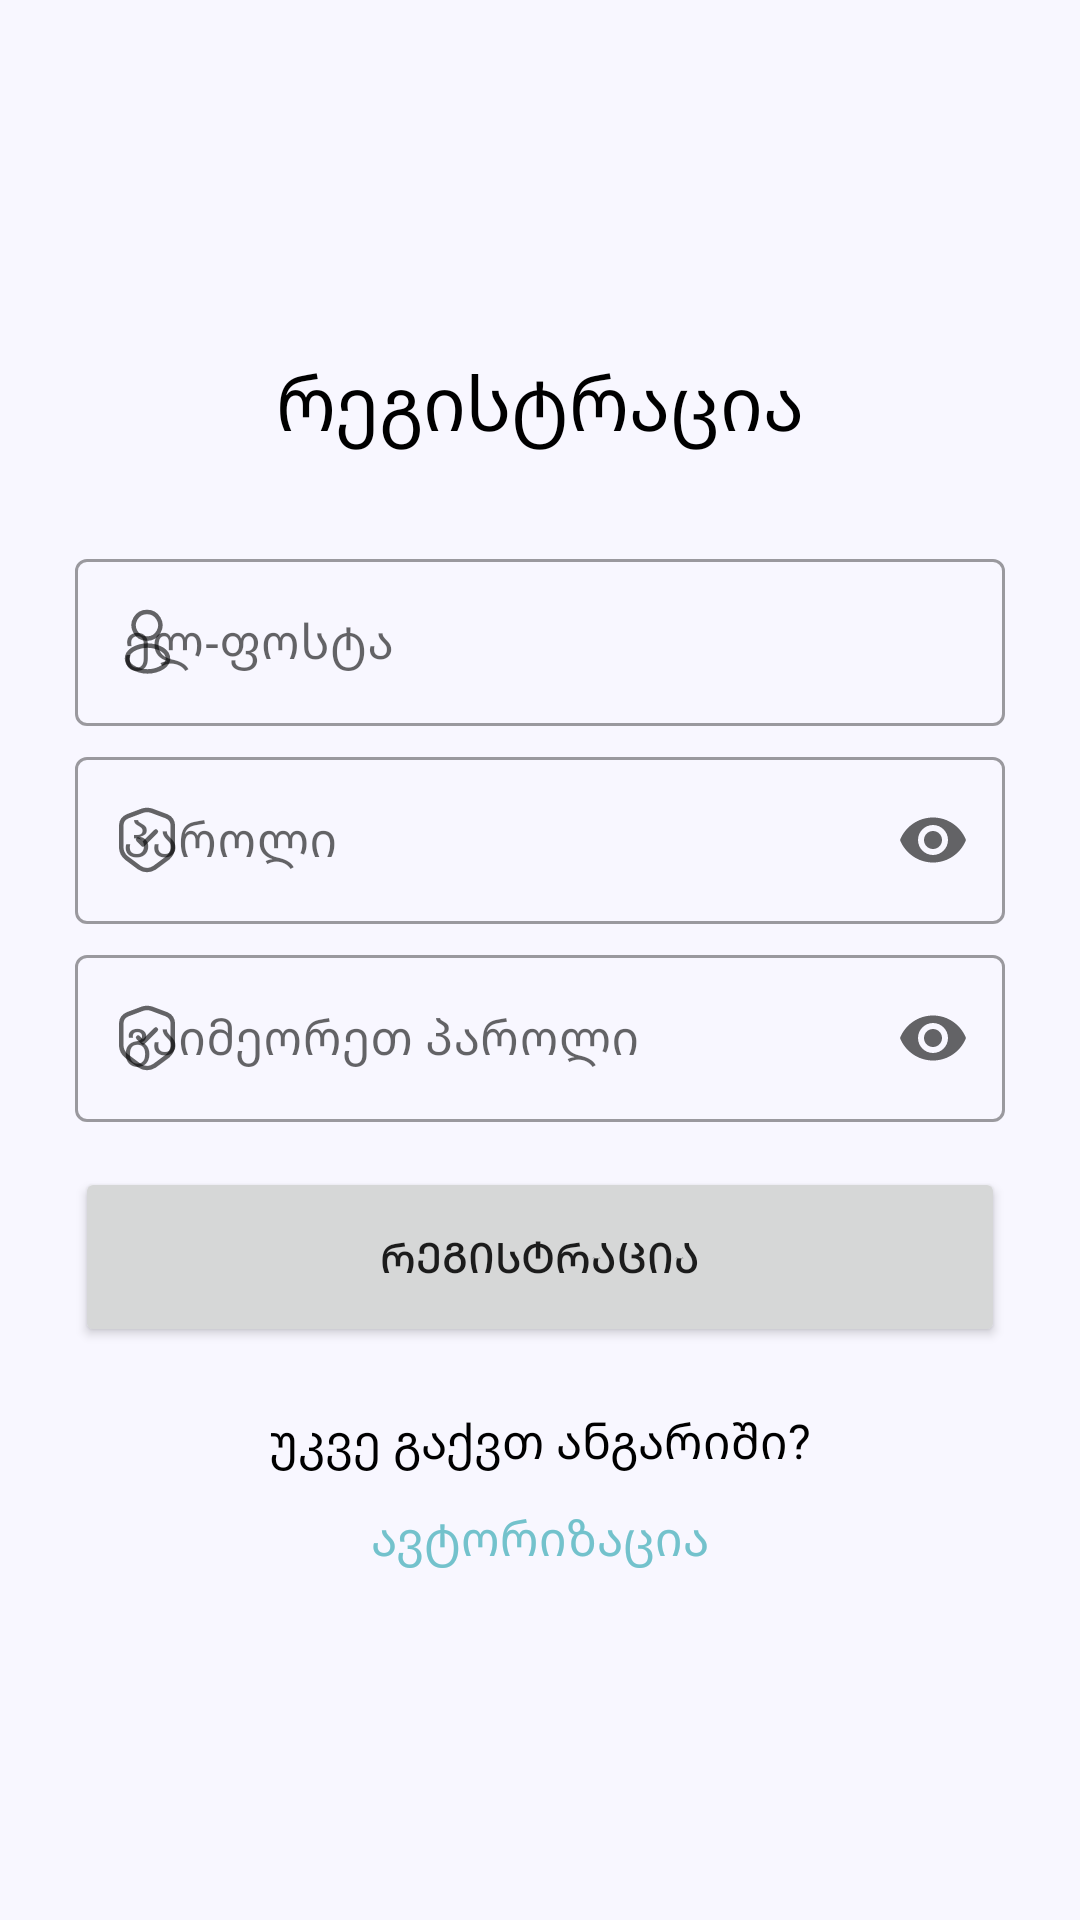

Write the Android layout XML for this screen, with the resource values it uses.
<!-- AndroidManifest.xml: application theme Theme.MidExam -->
<!-- res/layout/fragment_register.xml -->
<?xml version="1.0" encoding="utf-8"?>
<androidx.constraintlayout.widget.ConstraintLayout xmlns:android="http://schemas.android.com/apk/res/android"
    xmlns:app="http://schemas.android.com/apk/res-auto"
    xmlns:tools="http://schemas.android.com/tools"
    android:layout_width="match_parent"
    android:layout_height="match_parent"
    android:background="#F8F7FF"
    tools:context=".fragments.RegisterFragment">


    <LinearLayout
        android:id="@+id/linearLayout"
        android:layout_width="match_parent"
        android:layout_height="wrap_content"
        android:layout_gravity="center"
        android:layout_margin="25dp"
        android:orientation="vertical"
        app:layout_constraintBottom_toBottomOf="parent"
        app:layout_constraintEnd_toEndOf="parent"
        app:layout_constraintStart_toStartOf="parent"
        app:layout_constraintTop_toTopOf="parent">


        <TextView
            android:layout_width="wrap_content"
            android:layout_height="wrap_content"
            android:layout_gravity="center"
            android:layout_marginBottom="30dp"
            android:fontFamily="@font/helveticaneueroman"
            android:text="რეგისტრაცია"
            android:textColor="@color/black"
            android:textSize="25sp"
            app:layout_constraintBottom_toTopOf="@+id/linearLayout"
            app:layout_constraintEnd_toEndOf="parent"
            app:layout_constraintStart_toStartOf="parent" />


        <com.google.android.material.textfield.TextInputLayout
            android:id="@+id/textInputLayout"
            style="@style/Widget.MaterialComponents.TextInputLayout.OutlinedBox"
            android:layout_width="match_parent"
            android:layout_height="wrap_content"
            android:hint="ელ-ფოსტა"
            app:endIconMode="clear_text"
            app:helperTextTextColor="#FF0000"
            app:startIconDrawable="@drawable/ic_user">

            <com.google.android.material.textfield.TextInputEditText
                android:id="@+id/etEmail"
                android:layout_width="match_parent"
                android:layout_height="wrap_content"
                android:lines="1" />

        </com.google.android.material.textfield.TextInputLayout>


        <com.google.android.material.textfield.TextInputLayout
            android:id="@+id/textInputLayoutPassword"
            style="@style/Widget.MaterialComponents.TextInputLayout.OutlinedBox"
            android:layout_width="match_parent"
            android:layout_height="wrap_content"
            android:layout_marginTop="5dp"
            android:hint="პაროლი"
            app:endIconMode="password_toggle"
            app:helperTextTextColor="#FF0000"
            app:startIconDrawable="@drawable/ic_password">

            <com.google.android.material.textfield.TextInputEditText
                android:id="@+id/etPassword"
                android:layout_width="match_parent"
                android:layout_height="wrap_content"
                android:inputType="textPassword"
                android:lines="1" />
        </com.google.android.material.textfield.TextInputLayout>


        <com.google.android.material.textfield.TextInputLayout
            android:id="@+id/textInputLayoutPasswordR"
            style="@style/Widget.MaterialComponents.TextInputLayout.OutlinedBox"
            android:layout_width="match_parent"
            android:layout_height="wrap_content"
            android:layout_marginTop="5dp"
            android:hint="გაიმეორეთ პაროლი"
            app:endIconMode="password_toggle"
            app:helperTextTextColor="#FF0000"
            app:startIconDrawable="@drawable/ic_password">

            <com.google.android.material.textfield.TextInputEditText
                android:id="@+id/etPasswordR"
                android:layout_width="match_parent"
                android:layout_height="wrap_content"
                android:inputType="textPassword"
                android:lines="1" />
        </com.google.android.material.textfield.TextInputLayout>


        <Button
            android:id="@+id/btnRegister"
            android:layout_width="match_parent"
            android:layout_height="60dp"
            android:layout_marginTop="15dp"
            android:text="რეგისტრაცია" />

        <TextView
            android:layout_width="wrap_content"
            android:layout_height="wrap_content"
            android:layout_gravity="center"
            android:layout_marginTop="20dp"
            android:fontFamily="@font/helveticaneueroman"
            android:text="უკვე გაქვთ ანგარიში?"
            android:textColor="@color/black"
            android:textSize="16sp" />

        <TextView
            android:id="@+id/btnLogin"
            android:layout_width="wrap_content"
            android:layout_height="wrap_content"
            android:layout_gravity="center"
            android:layout_marginTop="10dp"
            android:fontFamily="@font/helveticaneuecapsbold"
            android:text="ავტორიზაცია"
            android:textColor="#73C2CC"
            android:textSize="16sp" />

    </LinearLayout>

</androidx.constraintlayout.widget.ConstraintLayout>
<!-- resources referenced by this layout -->
<resources>
  <!-- drawable ic_password (drawable) -->
  <vector xmlns:android="http://schemas.android.com/apk/res/android"
      android:width="24dp"
      android:height="24dp"
      android:viewportWidth="24"
      android:viewportHeight="24">
    <path
        android:pathData="M10.49,2.23 L5.5,4.11A3.47,3.47 0,0 0,3.41 7.119v7.43a4.862,4.862 0,0 0,1.73 3.44l4.3,3.21a4.552,4.552 0,0 0,5.14 0l4.3,-3.21a4.862,4.862 0,0 0,1.73 -3.44L20.61,7.119A3.472,3.472 0,0 0,18.52 4.097L13.53,2.23A5.085,5.085 0,0 0,10.49 2.23Z"
        android:strokeLineJoin="round"
        android:strokeWidth="1.5"
        android:fillColor="#00000000"
        android:strokeColor="#292d32"
        android:strokeLineCap="round"/>
    <path
        android:pathData="M9.05,11.87 L10.66,13.48 14.96,9.18"
        android:strokeLineJoin="round"
        android:strokeWidth="1.5"
        android:fillColor="#00000000"
        android:strokeColor="#292d32"
        android:strokeLineCap="round"/>
  </vector>
  <!-- drawable ic_user (drawable) -->
  <vector xmlns:android="http://schemas.android.com/apk/res/android"
      android:width="24dp"
      android:height="24dp"
      android:viewportWidth="24"
      android:viewportHeight="24">
    <path
        android:pathData="M12.16,10.87a1.818,1.818 0,0 0,-0.33 0,4.445 4.445,0 1,1 0.33,0Z"
        android:strokeLineJoin="round"
        android:strokeWidth="1.5"
        android:fillColor="#00000000"
        android:strokeColor="#292d32"
        android:strokeLineCap="round"/>
    <path
        android:pathData="M7.16,14.561c-2.42,1.62 -2.42,4.26 0,5.87a9.766,9.766 0,0 0,10.01 0c2.42,-1.62 2.42,-4.26 0,-5.87A9.812,9.812 0,0 0,7.16 14.561Z"
        android:strokeLineJoin="round"
        android:strokeWidth="1.5"
        android:fillColor="#00000000"
        android:strokeColor="#292d32"
        android:strokeLineCap="round"/>
  </vector>
  <style name="Theme.MidExam" parent="Theme.MaterialComponents.DayNight.DarkActionBar">
          
          <item name="colorPrimary">#53B0BC</item>
          <item name="colorPrimaryVariant">#8C8C8C</item>
          <item name="colorOnPrimary">@color/white</item>
          
          <item name="colorSecondary">@color/teal_200</item>
          <item name="colorSecondaryVariant">@color/teal_700</item>
          <item name="colorOnSecondary">@color/black</item>
          
          <item name="android:statusBarColor" tools:targetApi="l">?attr/colorPrimaryVariant</item>
          
      </style>
  <!-- not gathered from this repository: default colours our renderer supplied (Android Studio template values) -->
  <color name="teal_200">#FF03DAC5</color>
  <color name="teal_700">#FF018786</color>
  <color name="black">#FF000000</color>
  <color name="white">#FFFFFFFF</color>
</resources>
